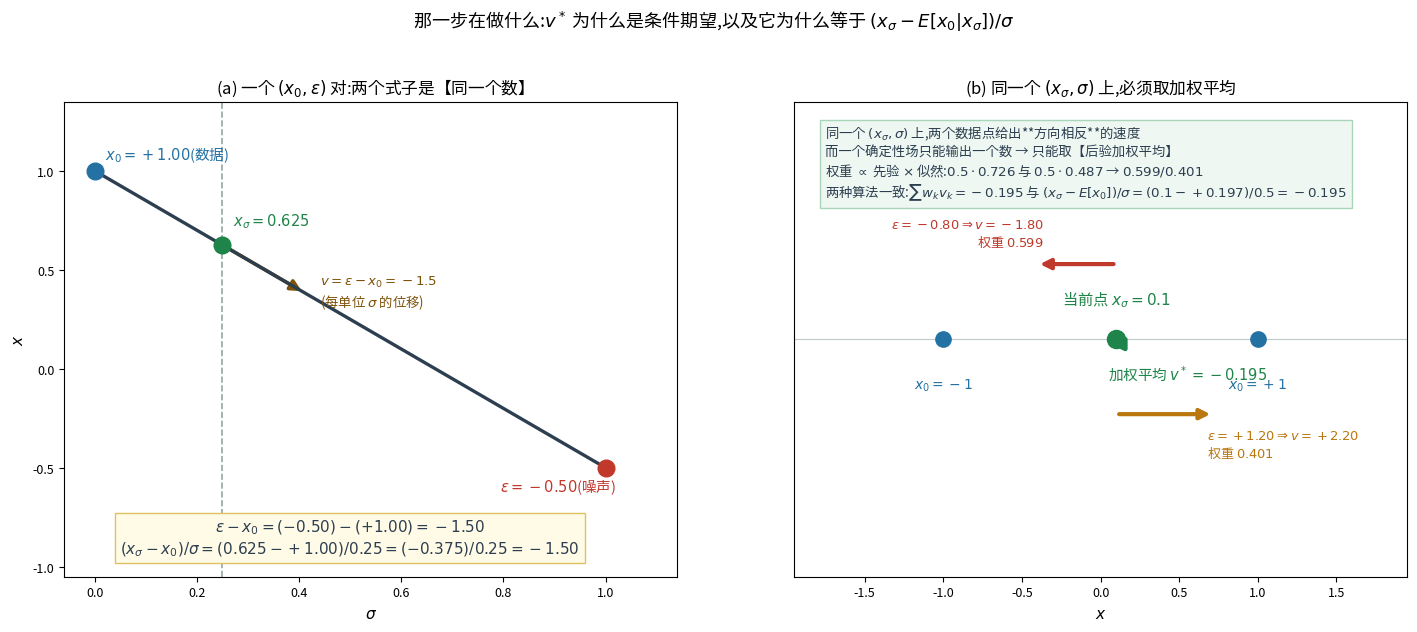

Recreate this plot in Python. (Note: this script raises an exception after producing the figure.)
r"""专门讲那一步:为什么 v* 是条件期望,以及 (x − E[x0])/σ 是怎么化简出来的。

图 (a) 一个 (x0, ε) 对:速度 ε−x0 与 (x−x0)/σ 是同一个数(数值代入验证)
图 (b) 同一个 (x, σ) 上,两个数据点给出【方向相反】的两个速度 → 必须取后验加权平均
"""
import matplotlib
matplotlib.use("Agg")
from matplotlib import font_manager
for _f in ["/System/Library/Fonts/Supplemental/Arial Unicode.ttf",
           "/System/Library/Fonts/STHeiti Medium.ttc"]:
    try:
        font_manager.fontManager.addfont(_f)
        matplotlib.rcParams["font.family"] = font_manager.FontProperties(fname=_f).get_name()
        break
    except Exception:
        continue
matplotlib.rcParams["axes.unicode_minus"] = False
import matplotlib.pyplot as plt
import numpy as np
from matplotlib.patches import FancyArrowPatch

RED, BLUE, GREEN, DARK, GREY, ORANGE = "#c0392b", "#2471a3", "#1e8449", "#2c3e50", "#95a5a6", "#b9770e"
RF = "/Users/kevin/code/lingbot-va/.claude/scratch/rf/"

fig = plt.figure(figsize=(14.6, 6.6), dpi=150)

# ---------------- (a) 一个对:ε−x0 与 (x−x0)/σ 同一个数
ax = fig.add_axes([0.055, 0.12, 0.42, 0.72])
x0a, epsa, sa = 1.0, -0.5, 0.25
xA = (1 - sa) * x0a + sa * epsa
sg = np.linspace(0, 1, 2)
ax.plot(sg, [(1 - s) * x0a + s * epsa for s in sg], color=DARK, lw=2.4, zorder=3)
ax.plot([0], [x0a], "o", ms=12, color=BLUE, zorder=5)
ax.text(0.02, x0a + 0.06, f"$x_0={x0a:+.2f}$(数据)", fontsize=10.5, color=BLUE)
ax.plot([1], [epsa], "o", ms=12, color=RED, zorder=5)
ax.text(1.02, epsa - 0.12, f"$\\epsilon={epsa:+.2f}$(噪声)", fontsize=10.5, color=RED, ha="right")
ax.axvline(sa, color=GREY, ls="--", lw=1.2)
ax.plot([sa], [xA], "o", ms=12, color=GREEN, zorder=6)
ax.text(sa + 0.02, xA + 0.10, f"$x_\\sigma={xA:.3f}$", fontsize=10.5, color=GREEN)
vA = epsa - x0a
ax.add_patch(FancyArrowPatch((sa, xA), (sa + 0.16, xA + vA * 0.16), arrowstyle="-|>",
                             mutation_scale=16, lw=2.6, color="#7e5109"))
ax.text(sa + 0.19, xA + vA * 0.16, "$v=\\epsilon-x_0=-1.5$\n(每单位 $\\sigma$ 的位移)", fontsize=9.6,
        color="#7e5109", va="center")
ax.text(0.5, -0.93,
        f"$\\epsilon-x_0=({epsa:+.2f})-({x0a:+.2f})=-1.50$\n"
        f"$(x_\\sigma-x_0)/\\sigma=({xA:.3f}-{x0a:+.2f})/{sa}=({-0.375:.3f})/{sa}=-1.50$",
        ha="center", fontsize=11, color=DARK,
        bbox=dict(fc="#fffbe6", ec="#e0c060", alpha=1.0))
ax.set_xlim(-0.06, 1.14); ax.set_ylim(-1.05, 1.35)
ax.set_xlabel("$\\sigma$", fontsize=11); ax.set_ylabel("$x$", fontsize=11)
ax.set_title("(a) 一个 $(x_0,\\epsilon)$ 对:两个式子是【同一个数】", fontsize=12)
ax.tick_params(labelsize=9)

# ---------------- (b) 同一个 (x,σ) 上两个数据点 → 方向相反的两个速度
ax2 = fig.add_axes([0.555, 0.12, 0.42, 0.72])
XD, SD_ = 0.1, 0.5
pts = [1.0, -1.0]
prior = 0.5
eps = [(XD - (1 - SD_) * p) / SD_ for p in pts]          # ε = (x − (1−σ)x0)/σ
lik = [np.exp(-e ** 2 / 2) for e in eps]                  # N(ε;0,1)
w = np.array([prior * l for l in lik]); w = w / w.sum()
v = np.array([e - p for e, p in zip(eps, pts)])           # ε − x0
v_star = float(w @ v)
ex0 = float(w @ np.array(pts))
ax2.axhline(0, color=GREY, lw=0.8, alpha=0.6)
ax2.plot([XD], [0], "o", ms=13, color=GREEN, zorder=6)
ax2.text(XD, 0.14, f"当前点 $x_\\sigma={XD}$", fontsize=11, color=GREEN, ha="center")
for p, e, vv, ww in zip(pts, eps, v, w):
    ax2.plot([p], [0], "o", ms=11, color=BLUE, zorder=5)
    ax2.text(p, -0.20, f"$x_0={p:+.0f}$", fontsize=10, color=BLUE, ha="center")
    ax2.add_patch(FancyArrowPatch((XD, 0.30 if vv < 0 else -0.30),
                                  (XD + vv * 0.28, 0.30 if vv < 0 else -0.30),
                                  arrowstyle="-|>", mutation_scale=15, lw=3.0,
                                  color=RED if vv < 0 else ORANGE))
    ax2.text(XD + vv * 0.28 + (0.04 if vv < 0 else -0.04), 0.36 if vv < 0 else -0.36,
             f"$\\epsilon={e:+.2f}\\Rightarrow v={vv:+.2f}$\n权重 ${ww:.3f}$",
             fontsize=9.4, color=RED if vv < 0 else ORANGE,
             ha="right" if vv < 0 else "left", va="bottom" if vv < 0 else "top")
ax2.add_patch(FancyArrowPatch((XD, -0.02), (XD + v_star * 0.28, -0.02), arrowstyle="-|>",
                              mutation_scale=17, lw=3.4, color=GREEN, zorder=7))
ax2.text(XD + v_star * 0.28, -0.10, f"加权平均 $v^*={v_star:+.3f}$", fontsize=10.5,
         color=GREEN, ha="left", va="top")
ax2.text(XD - 1.85, 0.86,
         "同一个 $(x_\\sigma,\\sigma)$ 上,两个数据点给出**方向相反**的速度\n"
         "而一个确定性场只能输出一个数 → 只能取【后验加权平均】\n"
         f"权重 $\\propto$ 先验 $\\times$ 似然:$0.5\\cdot{lik[0]:.3f}$ 与 $0.5\\cdot{lik[1]:.3f}$ → ${w[0]:.3f}/{w[1]:.3f}$\n"
         f"两种算法一致:$\\sum w_k v_k={v_star:+.3f}$ 与 $(x_\\sigma-E[x_0])/\\sigma=({XD}-{ex0:+.3f})/{SD_}={((XD-ex0)/SD_):+.3f}$",
         fontsize=9.6, color=DARK, va="top",
         bbox=dict(fc="#eef7f1", ec="#a9d5bb", alpha=1.0))
ax2.set_xlim(-1.95, 1.95); ax2.set_ylim(-0.95, 0.95)
ax2.set_yticks([]); ax2.set_xlabel("$x$", fontsize=11)
ax2.set_title("(b) 同一个 $(x_\\sigma,\\sigma)$ 上,必须取加权平均", fontsize=12)
ax2.tick_params(labelsize=9)

fig.suptitle("那一步在做什么:$v^*$ 为什么是条件期望,以及它为什么等于 $(x_\\sigma-E[x_0|x_\\sigma])/\\sigma$",
             fontsize=13)
fig.savefig(RF + "fg_vstar_step.png", bbox_inches="tight")

print("(a) 验证: ε−x0 =", epsa - x0a, " ; (x−x0)/σ =", (xA - x0a) / sa)
print(f"(b) x_σ={XD}, σ={SD_}")
for p, e, vv, ww in zip(pts, eps, v, w):
    print(f"    x0={p:+.1f}: ε={e:+.4f}  似然={np.exp(-e**2/2):.4f}  权重={ww:.4f}  速度 v={vv:+.4f}")
print(f"    加权平均 v* = Σ w_k v_k = {v_star:+.4f}")
print(f"    E[x0|x] = {ex0:+.4f} ; (x−E[x0])/σ = {(XD-ex0)/SD_:+.4f}   ← 与上式一致")
print("wrote", RF + "fg_vstar_step.png")
